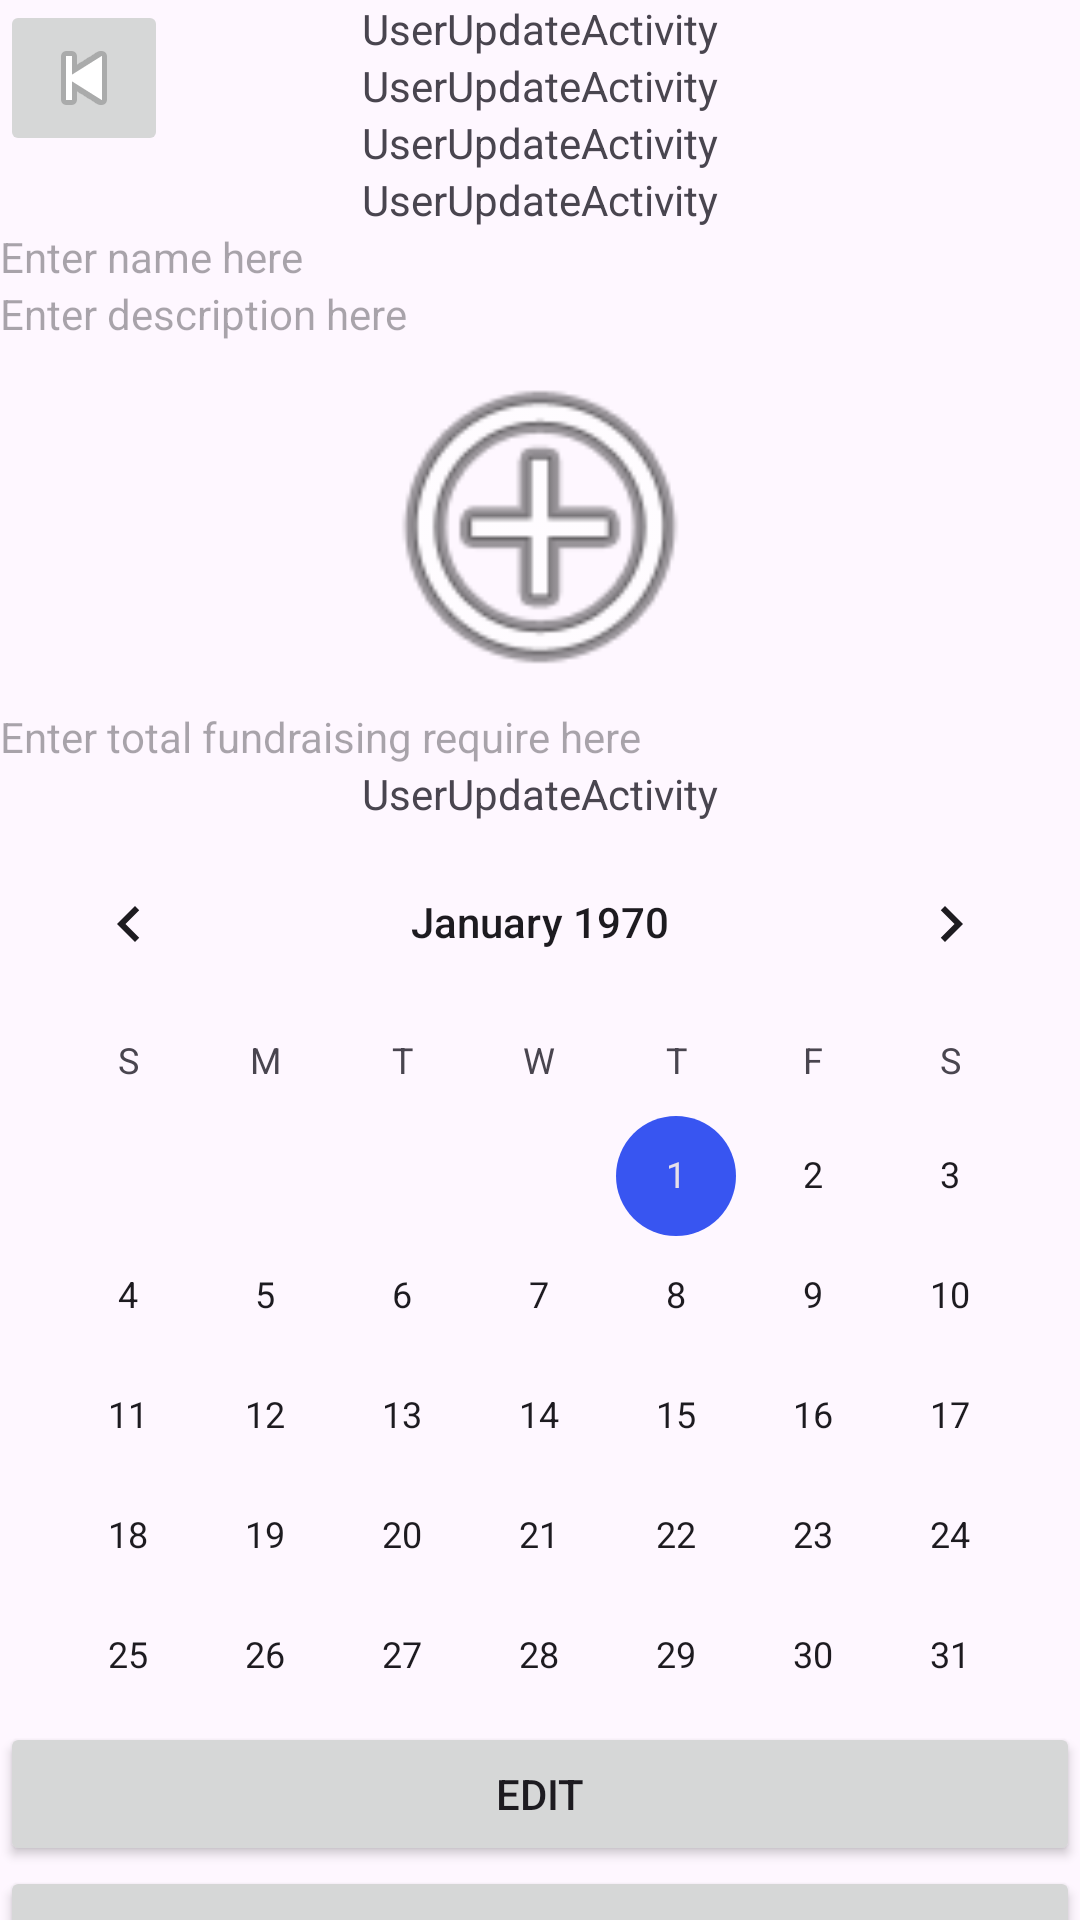

Produce the Android XML layout that renders to this screen, including the resource entries it uses.
<!-- AndroidManifest.xml: application theme Theme.Assignment -->
<!-- res/layout/user_activity_retrieve_activity.xml -->
<?xml version="1.0" encoding="utf-8"?>
<androidx.constraintlayout.widget.ConstraintLayout
    xmlns:android="http://schemas.android.com/apk/res/android"
    xmlns:app="http://schemas.android.com/apk/res-auto"
    xmlns:tools="http://schemas.android.com/tools"
    android:layout_width="match_parent"
    android:layout_height="match_parent">

    <ImageButton
        android:id="@+id/btnBack"
        android:layout_width="wrap_content"
        android:layout_height="wrap_content"
        android:src="@android:drawable/ic_media_previous"
        tools:ignore="MissingConstraints" />
    
    <TextView
        android:id="@+id/text"
        android:layout_width="wrap_content"
        android:layout_height="wrap_content"
        android:text="UserUpdateActivity"
        app:layout_constraintTop_toTopOf="parent"
        app:layout_constraintStart_toStartOf="parent"
        app:layout_constraintEnd_toEndOf="parent" />

    
    <TextView
        android:id="@+id/userIdTextView"
        android:layout_width="wrap_content"
        android:layout_height="wrap_content"
        android:text="UserUpdateActivity"
        app:layout_constraintTop_toBottomOf="@+id/text"
        app:layout_constraintStart_toStartOf="parent"
        app:layout_constraintEnd_toEndOf="parent" />

    
    <TextView
        android:id="@+id/activityIdTextView"
        android:layout_width="wrap_content"
        android:layout_height="wrap_content"
        android:text="UserUpdateActivity"
        app:layout_constraintTop_toBottomOf="@+id/userIdTextView"
        app:layout_constraintStart_toStartOf="parent"
        app:layout_constraintEnd_toEndOf="parent" />

    
    <TextView
        android:id="@+id/statusTextView"
        android:layout_width="wrap_content"
        android:layout_height="wrap_content"
        android:text="UserUpdateActivity"
        app:layout_constraintTop_toBottomOf="@+id/activityIdTextView"
        app:layout_constraintStart_toStartOf="parent"
        app:layout_constraintEnd_toEndOf="parent" />

    
    <TextView
        android:id="@+id/name"
        android:layout_width="0dp"
        android:layout_height="wrap_content"
        android:hint="Enter name here"
        app:layout_constraintTop_toBottomOf="@+id/statusTextView"
        app:layout_constraintStart_toStartOf="parent"
        app:layout_constraintEnd_toEndOf="parent" />

    
    <TextView
        android:id="@+id/description"
        android:layout_width="0dp"
        android:layout_height="wrap_content"
        android:hint="Enter description here"
        app:layout_constraintTop_toBottomOf="@+id/name"
        app:layout_constraintStart_toStartOf="parent"
        app:layout_constraintEnd_toEndOf="parent" />

    
    <ImageView
        android:id="@+id/imageView"
        android:layout_width="160dp"
        android:layout_height="122dp"
        app:layout_constraintTop_toBottomOf="@+id/description"
        app:layout_constraintStart_toStartOf="parent"
        app:layout_constraintEnd_toEndOf="parent"
        app:srcCompat="@android:drawable/ic_menu_add" />

    
    <TextView
        android:id="@+id/totalRequire"
        android:layout_width="0dp"
        android:layout_height="wrap_content"
        android:hint="Enter total fundraising require here"
        app:layout_constraintTop_toBottomOf="@+id/imageView"
        app:layout_constraintStart_toStartOf="parent"
        app:layout_constraintEnd_toEndOf="parent" />

    
    <TextView
        android:id="@+id/totalReceive"
        android:layout_width="wrap_content"
        android:layout_height="wrap_content"
        android:text="UserUpdateActivity"
        app:layout_constraintTop_toBottomOf="@+id/totalRequire"
        app:layout_constraintStart_toStartOf="parent"
        app:layout_constraintEnd_toEndOf="parent" />

    
    <CalendarView
        android:id="@+id/calendarView"
        android:layout_width="0dp"
        android:layout_height="300dp"
        app:layout_constraintTop_toBottomOf="@+id/totalReceive"
        app:layout_constraintStart_toStartOf="parent"
        app:layout_constraintEnd_toEndOf="parent" />

    
    <Button
        android:id="@+id/editbtn"
        android:layout_width="match_parent"
        android:layout_height="wrap_content"
        android:text="Edit"
        app:layout_constraintTop_toBottomOf="@+id/calendarView"
        app:layout_constraintStart_toStartOf="parent"
        app:layout_constraintEnd_toEndOf="parent" />

    <Button
        android:id="@+id/deletebtn"
        android:layout_width="match_parent"
        android:layout_height="wrap_content"
        android:text="Delete"
        app:layout_constraintTop_toBottomOf="@+id/editbtn"
        app:layout_constraintStart_toStartOf="parent"
        app:layout_constraintEnd_toEndOf="parent" />

</androidx.constraintlayout.widget.ConstraintLayout>
<!-- resources referenced by this layout -->
<resources>
  <style name="Theme.Assignment" parent="Base.Theme.Assignment" />
  <style name="Base.Theme.Assignment" parent="Theme.Material3.DayNight.NoActionBar">
          
          
          <item name="colorPrimary">@color/black</item>
  
          <item name="colorSecondary">@color/blue</item>
  
          <item name="colorTertiary">@color/orange</item>
      </style>
  <color name="black">#FF000000</color>
  <color name="blue">#3855F1</color>
  <color name="orange">#FF9800</color>
</resources>
